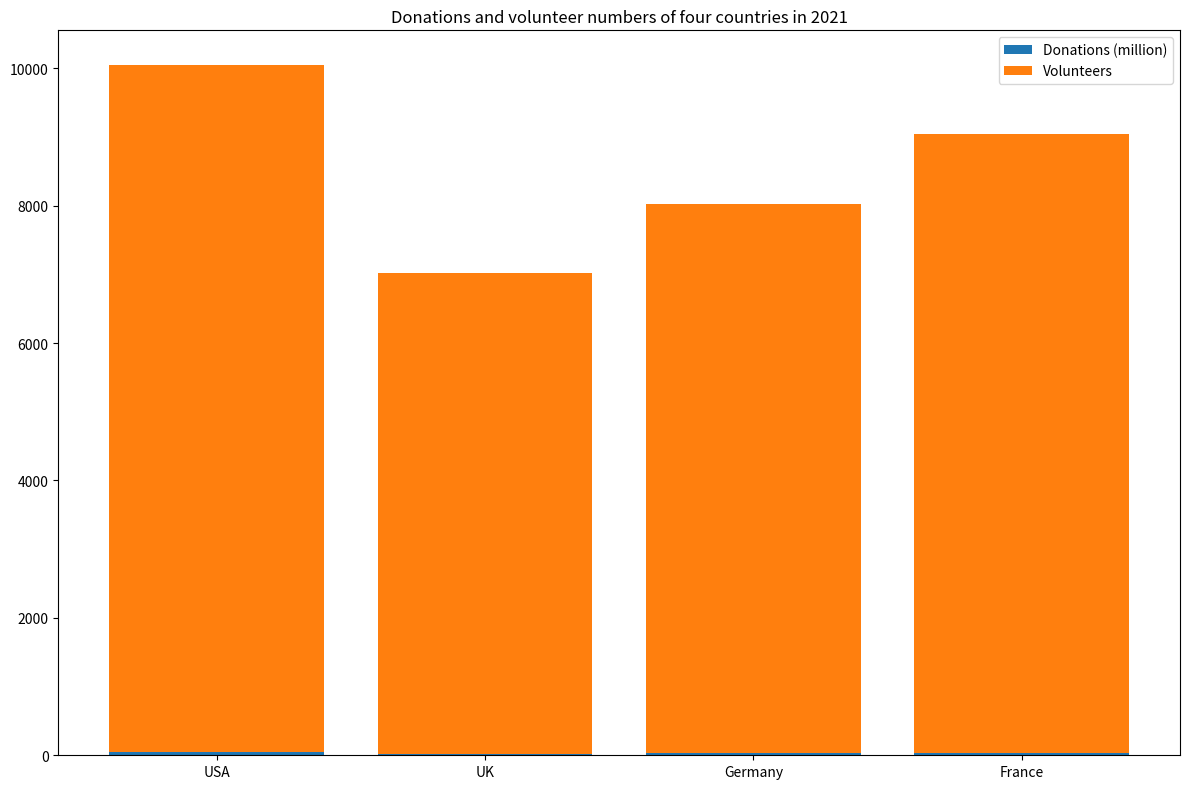

Reproduce this figure in Python. (Note: this script raises an exception after producing the figure.)


import matplotlib.pyplot as plt
import numpy as np

# Create figure
plt.figure(figsize=(12, 8))

# Add subplot
ax = plt.subplot()

# Get data
Country = ['USA', 'UK', 'Germany', 'France']
Donations = [50, 20, 30, 40]
Volunteers = [10000, 7000, 8000, 9000]

# Plot data
ax.bar(Country, Donations, label="Donations (million)")
ax.bar(Country, Volunteers, bottom=Donations, label="Volunteers")

# Set title
plt.title("Donations and volunteer numbers of four countries in 2021")

# Set ticks
ax.set_xticks(Country)

# Set legend
ax.legend()

# Adjust layout
plt.tight_layout()

# Save figure
plt.savefig('bar chart/png/12.png')

# Clear figure
plt.clf()
